Photos from the image-classification dataset "dataset" in the GitHub repository Sebadam2010/RL_Car_Classification_Project. Its 3 classes are: Dominus, Fennec, Octane.

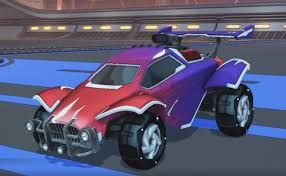
Label: Octane

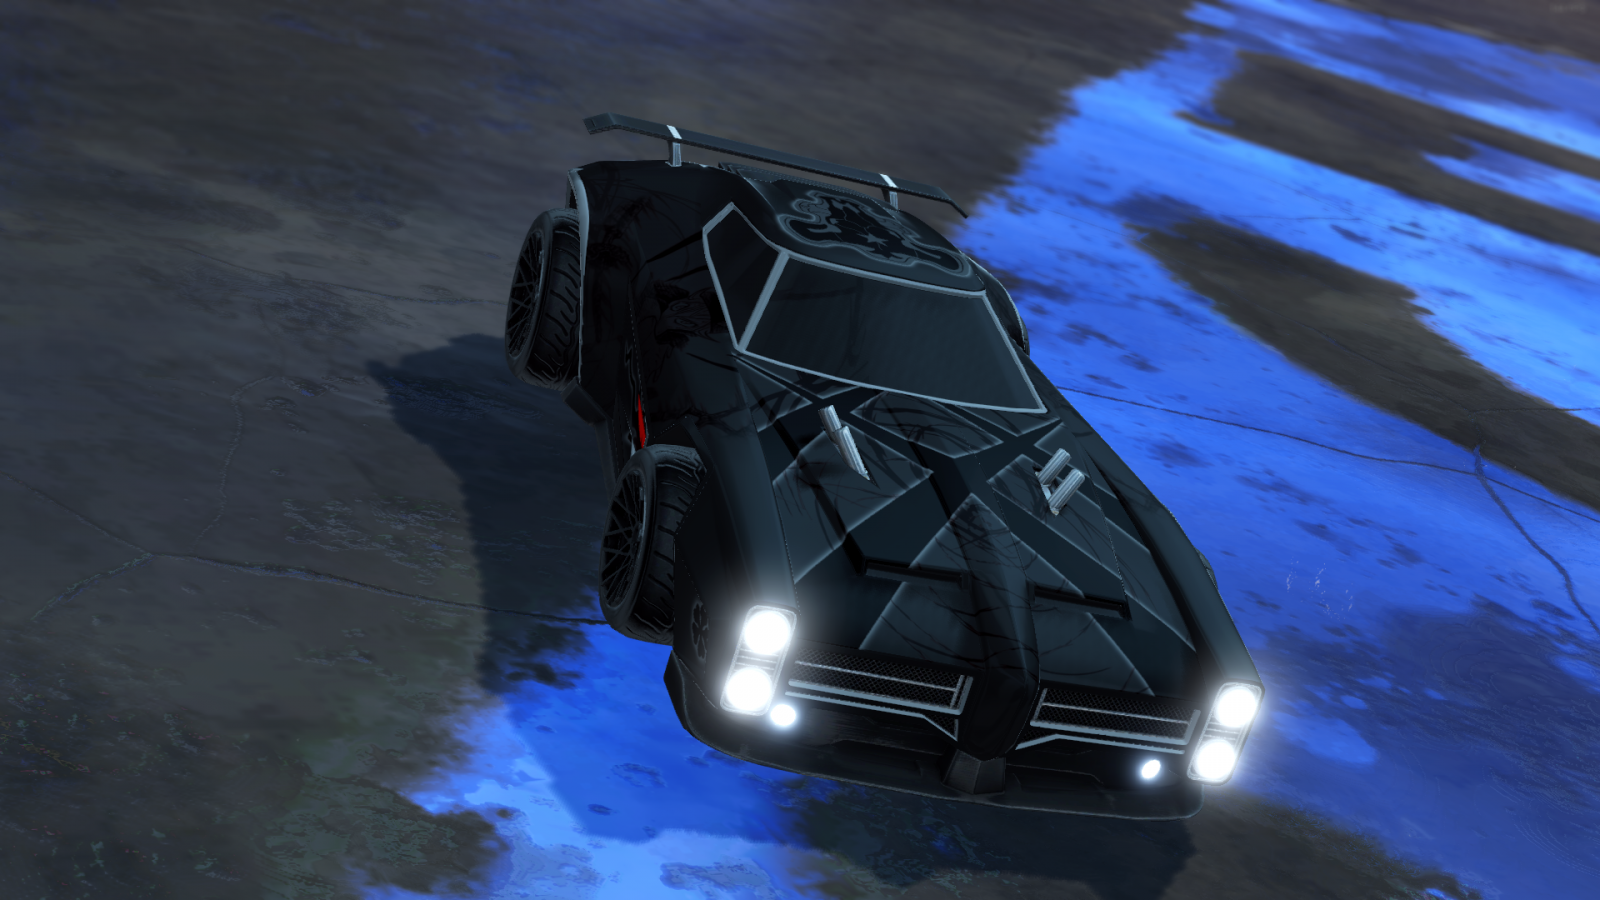
Label: Dominus

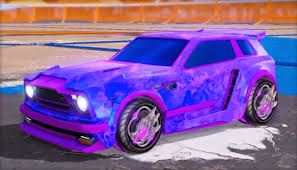
Label: Fennec

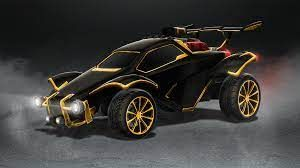
Label: Octane

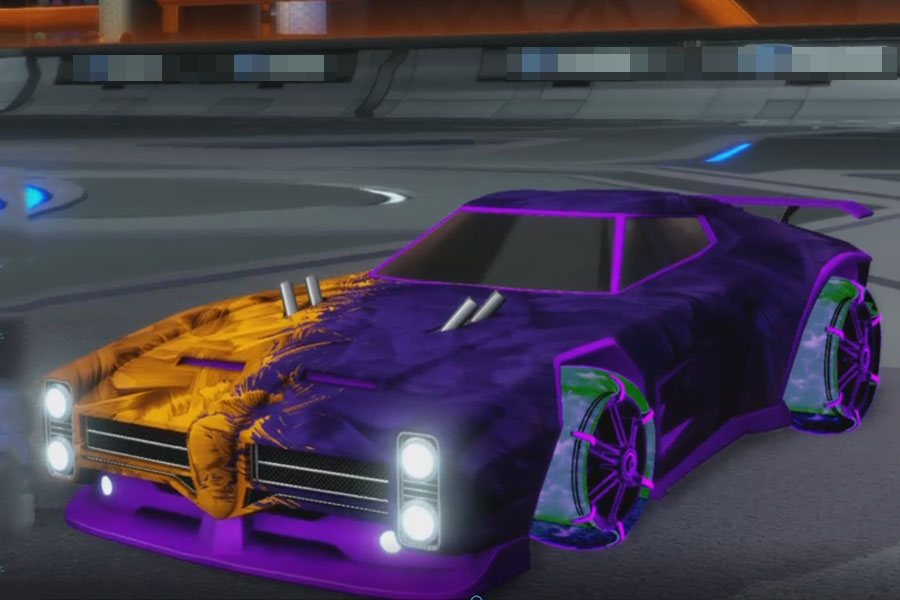
Label: Dominus

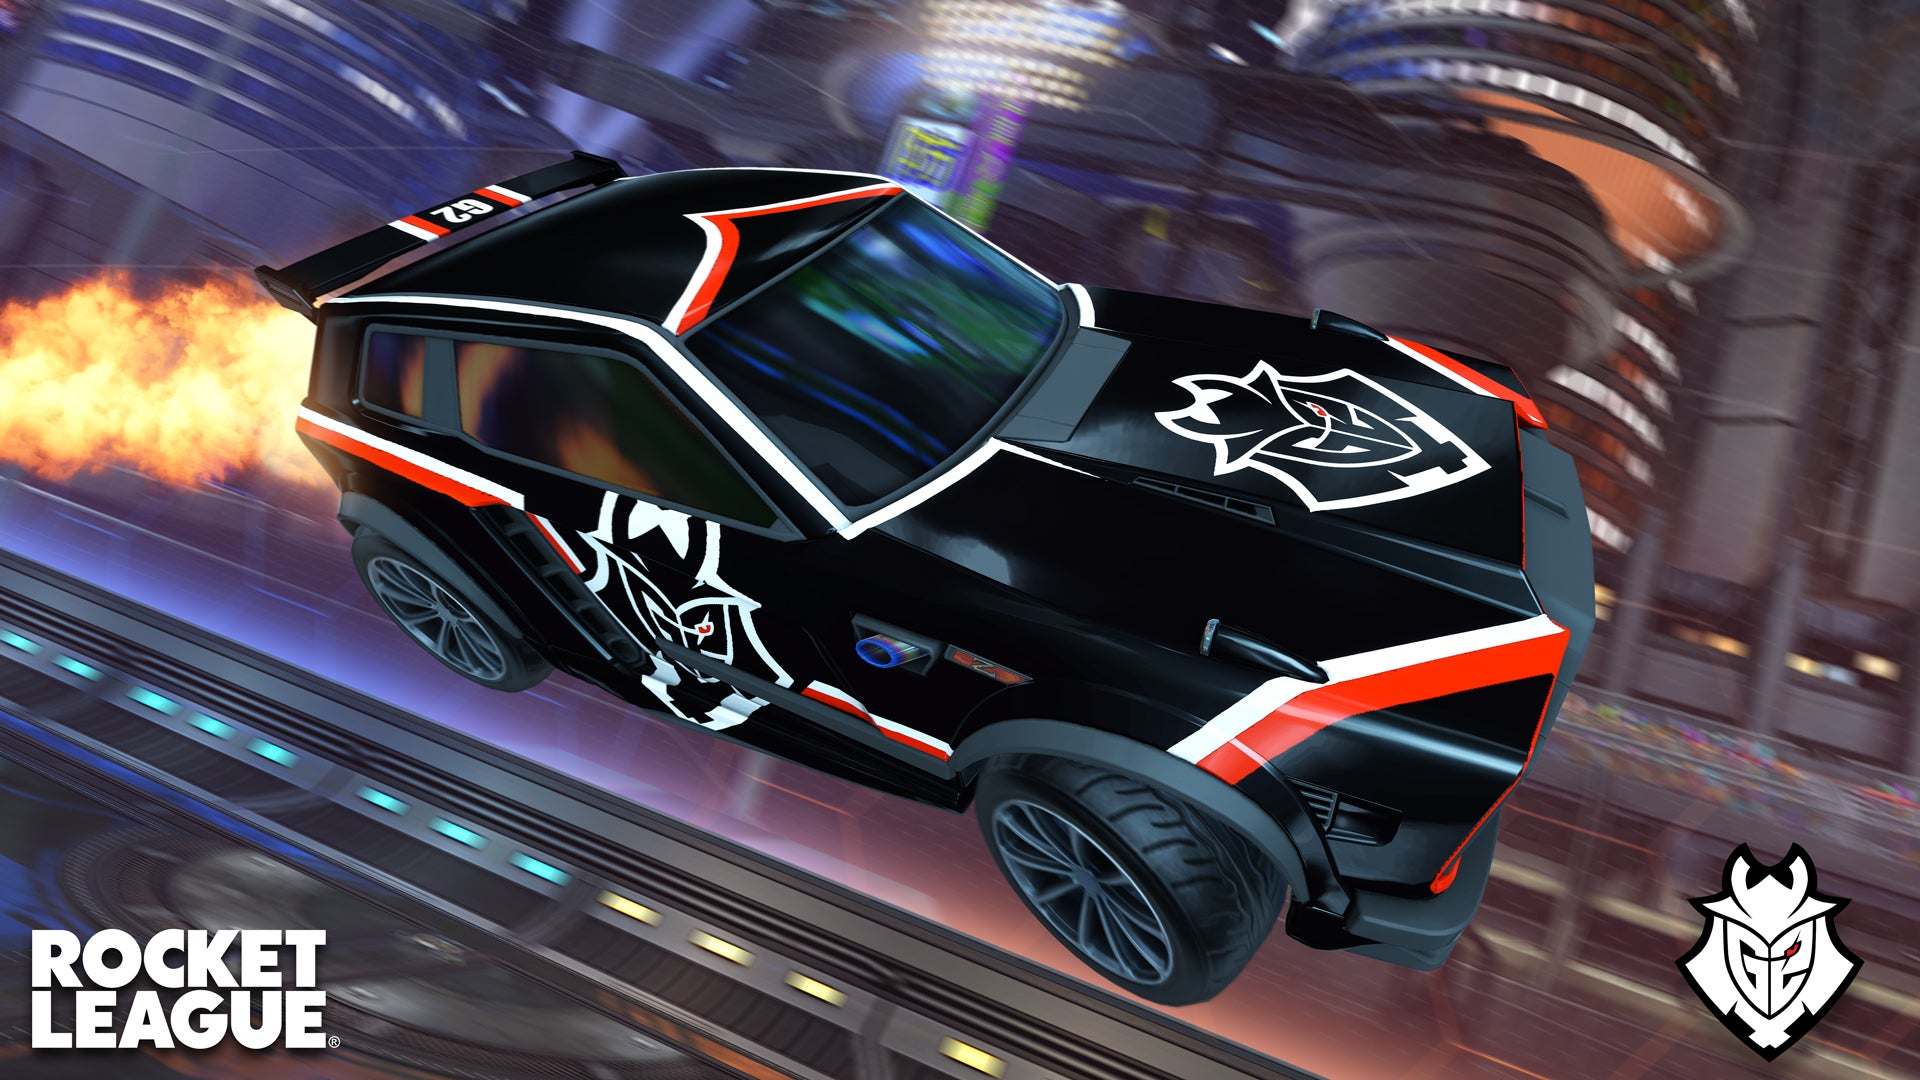
Label: Fennec
